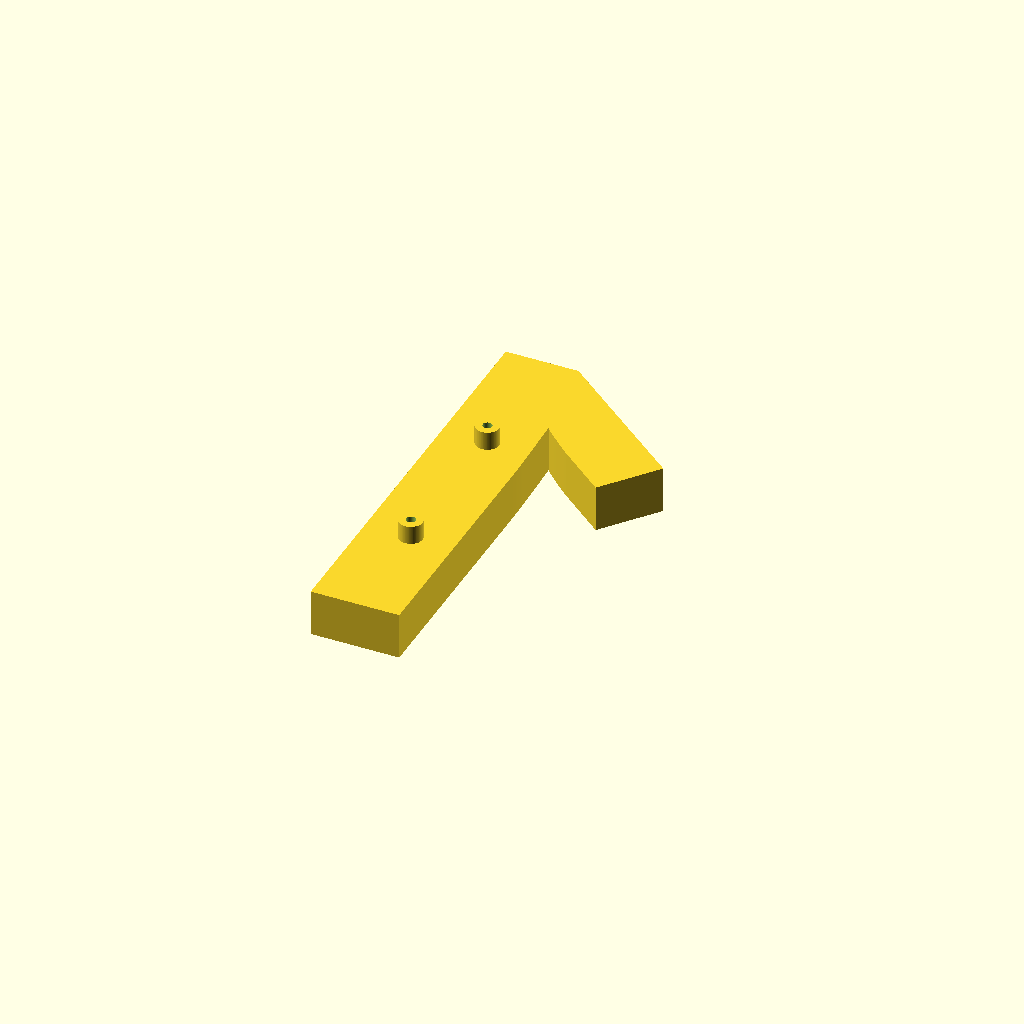
Cell 1 — every parameter at its default value.
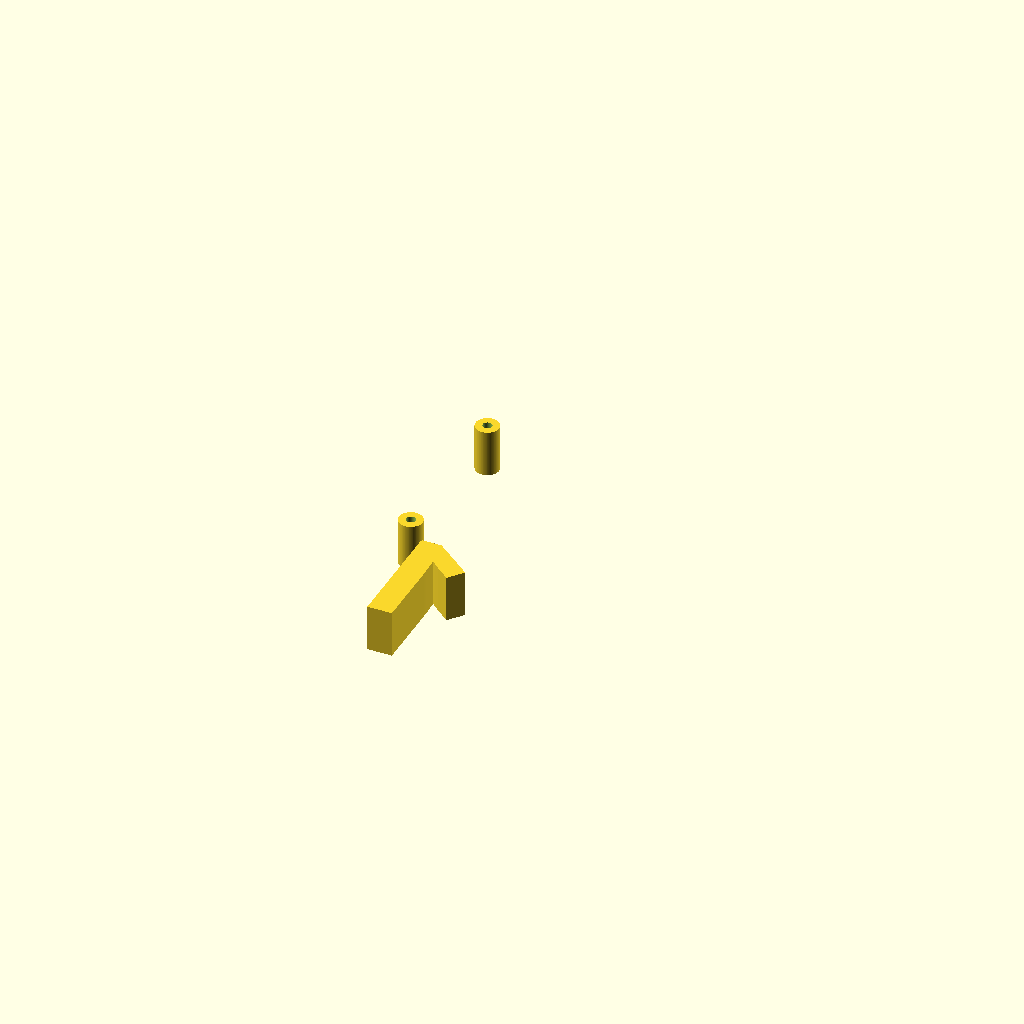
Cell 2 — customFontSize set to 50, the other parameters unchanged.
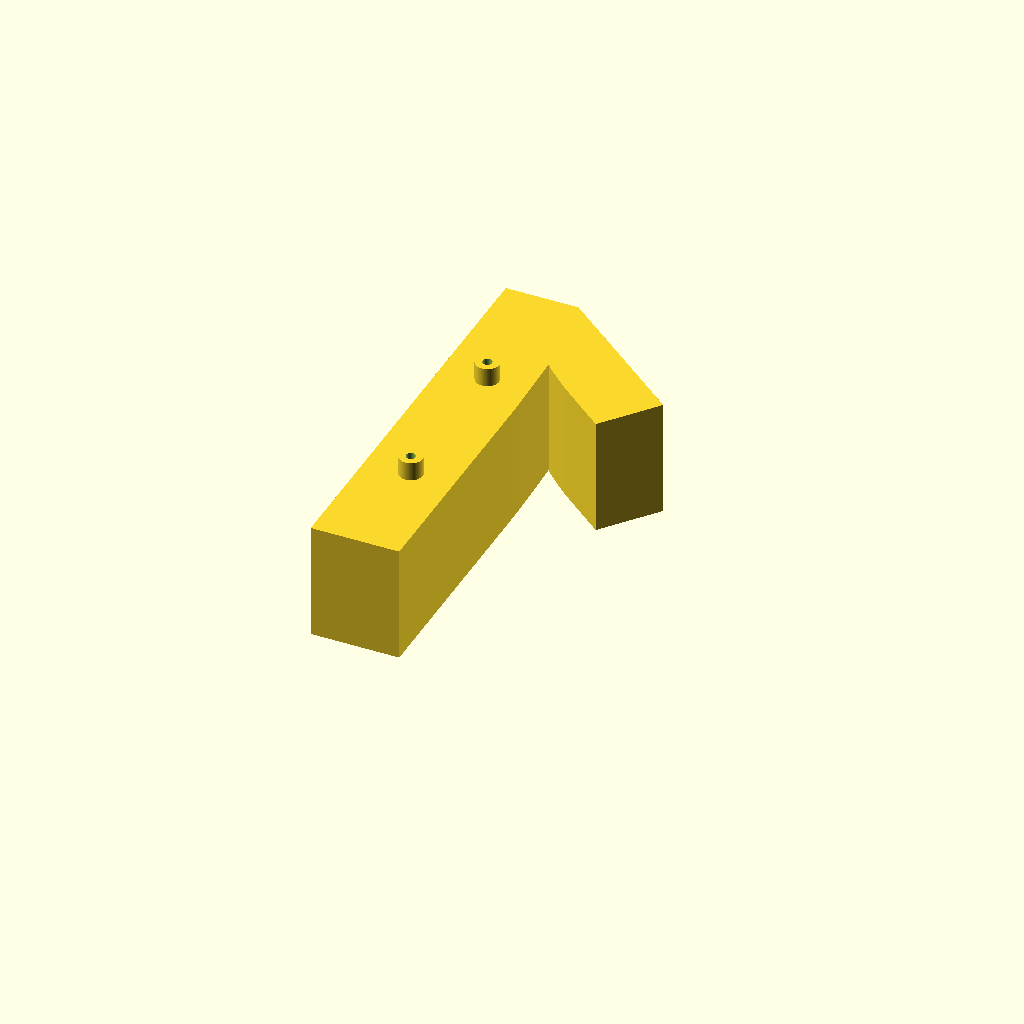
Cell 3: the same model with customHeight = 50.
All cells are drawn from one camera (rotation 55°, 0°, 25°, orthographic, colour scheme Cornfield), so only the parameter changes between them.
The OpenSCAD source (inputs/thingiverse/files/thing-2920494/files/StreetNumbers.scad):
part = "one"; // [one:1, two:2, three:3, four:4, five:5, six:6, seven:7, eight:8, nine:9, zero:0, all:0-9, custom:Custom Letter]

// set part to "Custom Letter" first
customLetter = "a";

// custom font name
customFontName = "Ubuntu:style=Bold";
customFontSize = 180; // [50:5:300]
// letter height
customHeight = 20; // [5:50]

customFirstHole = "no"; // [yes, no]
firstHoleX = 0; // [-50:0.5:50]
firstHoleY = 10; // [0:0.5:180]

customSecondHole = "no"; // [yes, no]
secondHoleX = 0; // [-50:0.5:50]
secondHoleY = 69; // [0:0.5:180]

customThirdHole = "no"; // [yes, no]
thirdHoleX = 0; // [-50:0.5:50]
thirdHoleY = 10; // [0:0.5:180]

spacerHeight = 8; // [0:50]
// needs to be lower than customHeight
spacerInset = 8; // [0:50]

screwDiameter = 4; // [2:6]
screwHeadDiameter = 10; // [5:15]

$fn=100;

printPart();

module printPart() {
    if (customFontName != "Ubuntu:style=Bold") {
        customFirstHole = "yes";
        customSecondHole = "yes";
        customThirdHole = "yes";
    }
    if (spacerInset > customHeight) {
        spacerInset = 0;
    }
    if (part == "one") {
        printOne();
    }
    else if (part == "two") {
        printTwo();
    }
    else if (part == "three") {
        printThree();
    }
    else if (part == "four") {
        printFour();
    }
    else if (part == "five") {
        printFive();
    }
    else if (part == "six") {
        printSix();
    }
    else if (part == "seven") {
        printSeven();
    }
    else if (part == "eight") {
        printEight();
    }
    else if (part == "nine") {
        printNine();
    }
    else if (part == "zero") {
        printZero();
    }
    else if (part == "custom") {
        printCustom();
    }
    else {
        printAll();
    }
}

module printOne() {
    assembleNumber("1", makeFirstHole(customFirstHole, [-14, 50, 0]), makeSecondHole(customSecondHole, [-14, 120, 0]), makeThirdHole(customThirdHole, [-14, 50, 0]));
}

module printTwo() {
    assembleNumber("2", makeFirstHole(customFirstHole, [5, 13, 0]), makeSecondHole(customSecondHole, [5, 164, 0]), makeThirdHole(customThirdHole, [5, 13, 0]));
}

module printThree() {
    assembleNumber("3", makeFirstHole(customFirstHole, [5, 10, 0]), makeSecondHole(customSecondHole, [5, 164, 0]), makeThirdHole(customThirdHole, [5, 10, 0]));
}

module printFour() {
    assembleNumber("4", makeFirstHole(customFirstHole, [-29, 54, 0]), makeSecondHole(customSecondHole, [-29, 156, 0]), makeThirdHole(customThirdHole, [46, 54, 0]));
}

module printFive() {
    assembleNumber("5", makeFirstHole(customFirstHole, [0, 10, 0]), makeSecondHole(customSecondHole, [0, 160, 0]), makeThirdHole(customThirdHole, [0, 10, 0]));
}

module printSix() {
    assembleNumber("6", makeFirstHole(customFirstHole, [0, 9, 0]), makeSecondHole(customSecondHole, [0, 96, 0]), makeThirdHole(customThirdHole, [0, 9, 0]));
}

module printSeven() {
    assembleNumber("7", makeFirstHole(customFirstHole, [5, 50, 0]), makeSecondHole(customSecondHole, [5, 160, 0]), makeThirdHole(customThirdHole, [5, 50, 0]));
}

module printEight() {
    assembleNumber("8", makeFirstHole(customFirstHole, [0, 9, 0]), makeSecondHole(customSecondHole, [0, 165, 0]), makeThirdHole(customThirdHole, [0, 9, 0]));
}

module printNine() {
    assembleNumber("9", makeFirstHole(customFirstHole, [0, 20, 0]), makeSecondHole(customSecondHole, [0, 164, 0]), makeThirdHole(customThirdHole, [0, 20, 0]));
}

module printZero() {
    assembleNumber("0", makeFirstHole(customFirstHole, [0, 10, 0]), makeSecondHole(customSecondHole, [0, 164, 0]), makeThirdHole(customThirdHole, [0, 10, 0]));
}

module printAll() {
    translate([0, 0, 0])
        printOne();
    translate([-100, 0, 0])
        printTwo();
    translate([-230, 0, 0])
        printThree();
    translate([-360, 0, 0])
        printFour();
    translate([-490, 0, 0])
        printFive();
    translate([-620, 0, 0])
        printSix();
    translate([-750, 0, 0])
        printSeven();
    translate([-880, 0, 0])
        printEight();
    translate([-1010, 0, 0])
        printNine();
    translate([-1140, 0, 0])
        printZero();
}

module printCustom() {
    customFirstHole = "yes";
    customSecondHole = "yes";
    customThirdHole = "yes";
    assembleNumber(customLetter[0], makeFirstHole(customFirstHole, [0, 50, 0]), makeSecondHole(customSecondHole, [0, 120, 0]), makeThirdHole(customThirdHole, [0, 50, 0]));
}

function makeFirstHole(custom, defaultOffset=[0, 0, 0]) = (custom == "yes") ? [firstHoleX, firstHoleY, 0] : defaultOffset;
function makeSecondHole(custom, defaultOffset=[0, 0, 0]) = (custom == "yes") ? [secondHoleX, secondHoleY, 0] : defaultOffset;
function makeThirdHole(custom, defaultOffset=[0, 0, 0]) = (custom == "yes") ? [thirdHoleX, thirdHoleY, 0] : defaultOffset;

module assembleNumberOld(num, firstHoleOffset=[0, 0, 0], secondHoleOffset=[0, 0, 0], thirdHoleOffset=[0, 0, 0]) {
    translate([0, 0, customHeight])
        rotate([0, 180, 0])
            union() {
                difference() {
                    makeNumber(num);
                    translate(firstHoleOffset)
                        drillhole();
                    translate(secondHoleOffset)
                        drillhole();
                    translate(thirdHoleOffset)
                        drillhole();
                }
            translate(firstHoleOffset)
                spacer();
            translate(secondHoleOffset)
                spacer();
            translate(thirdHoleOffset)
                spacer();
        }
}

module assembleNumber(num, firstHoleOffset=[0, 0, 0], secondHoleOffset=[0, 0, 0], thirdHoleOffset=[0, 0, 0]) {
    union() {
        difference() {
            makeNumber(num);
            translate(firstHoleOffset)
                drillhole();
            translate(secondHoleOffset)
                drillhole();
            translate(thirdHoleOffset)
                drillhole();
        }
        translate(firstHoleOffset)
            spacer();
        translate(secondHoleOffset)
            spacer();
        translate(thirdHoleOffset)
            spacer();
    }
}

module makeNumber(num) {
    linear_extrude(customHeight)
        rotate([0, 180, 0])
            text(num, size=customFontSize, font=customFontName, halign="center");
}


module drillhole() {
    translate([0, 0, -0.01])
        cylinder(h=customHeight+1, d=screwHeadDiameter);
}
    
module spacer() {
    screwheadHeight = (screwHeadDiameter - screwDiameter) / 2 + 1;
    translate([0, 0, spacerInset])
        difference() {
            cylinder(h=customHeight - spacerInset + spacerHeight, d=screwHeadDiameter);
            translate([0, 0, -0.01])
                cylinder(h=customHeight + spacerHeight + 1, d=screwDiameter);
            translate([0, 0, -0.01])
                cylinder(h=screwheadHeight, d1=screwHeadDiameter, d2=screwDiameter);
        }
}
Parameter table extracted from the source (name, type, default, range or options):
part: string, default "one", options "one", "two", "three", "four", "five", "six", "seven", "eight", "nine", "zero", "all", "custom"
customLetter: string, default "a"
customFontName: string, default "Ubuntu:style=Bold"
customFontSize: number, default 180, range 50 to 300, step 5
customHeight: number, default 20, range 5 to 50
customFirstHole: string, default "no", options "yes", "no"
firstHoleX: number, default 0, range -50 to 50, step 0.5
firstHoleY: number, default 10, range 0 to 180, step 0.5
customSecondHole: string, default "no", options "yes", "no"
secondHoleX: number, default 0, range -50 to 50, step 0.5
secondHoleY: number, default 69, range 0 to 180, step 0.5
customThirdHole: string, default "no", options "yes", "no"
thirdHoleX: number, default 0, range -50 to 50, step 0.5
thirdHoleY: number, default 10, range 0 to 180, step 0.5
spacerHeight: number, default 8, range 0 to 50
spacerInset: number, default 8, range 0 to 50
screwDiameter: number, default 4, range 2 to 6
screwHeadDiameter: number, default 10, range 5 to 15
